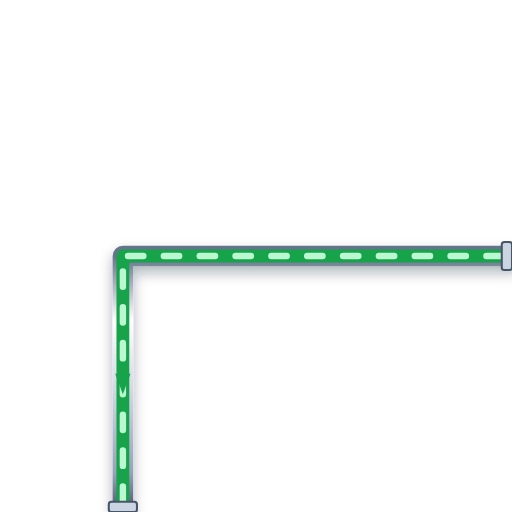
t = 0.00 s
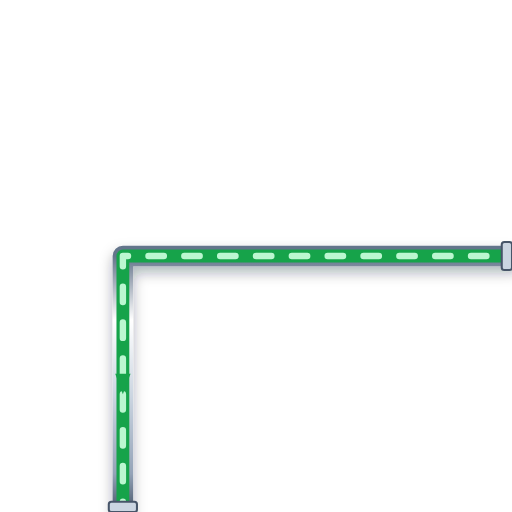
t = 0.20 s
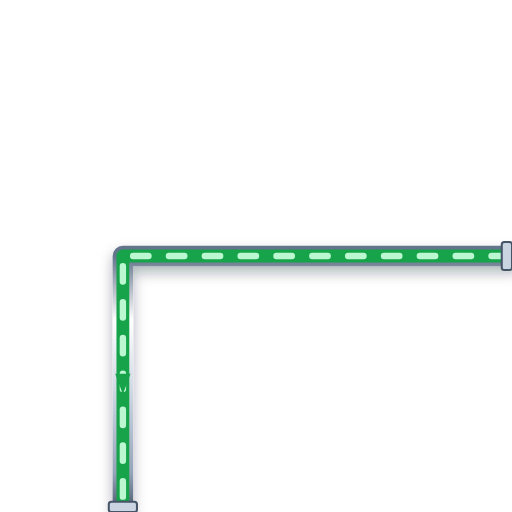
t = 0.40 s
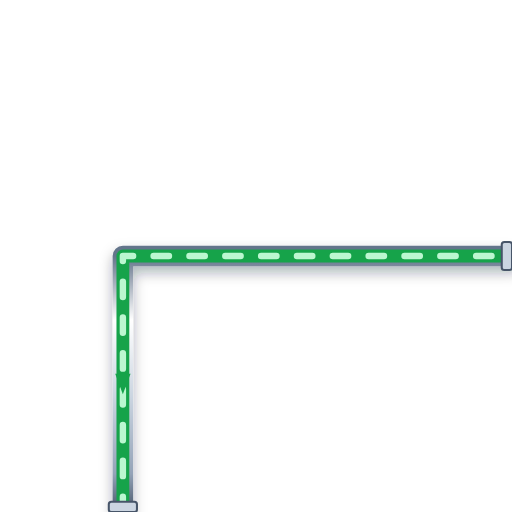
t = 0.60 s

The animated SVG that drew these frames (rendered in a browser with its animation timeline set to each time). Animation: 1 CSS @keyframes rule; one cycle of 0.80 s, repeats indefinitely.

<svg xmlns="http://www.w3.org/2000/svg" viewBox="0 0 200 200" width="200" height="200">
  <defs>
    <style>
      @keyframes p-flow-anim {
        from { stroke-dashoffset: 24; } to { stroke-dashoffset: 0; }
      }
      .anim-p-flow {
        stroke-dasharray: 6 8;
        animation: p-flow-anim 0.8s linear infinite;
      }
    </style>
    <filter id="ssPipeShadow" x="-15%" y="-15%" width="130%" height="130%">
      <feDropShadow dx="0" dy="2.5" stdDeviation="2.5" flood-color="#0f172a" flood-opacity="0.32" />
    </filter>
    <linearGradient id="ssPipeGradH" x1="0%" y1="0%" x2="0%" y2="100%">
      <stop offset="0%" stop-color="#64748b" /><stop offset="25%" stop-color="#ffffff" />
      <stop offset="55%" stop-color="#cbd5e1" /><stop offset="85%" stop-color="#94a3b8" /><stop offset="100%" stop-color="#475569" />
    </linearGradient>
  </defs>

  <!-- Stainless Steel 316 Outer Casing (8px with 3D Drop Shadow) -->
  <path d="M 200 100 L 48 100 L 48 200" stroke="url(#ssPipeGradH)" stroke-width="8" fill="none" stroke-linecap="round" stroke-linejoin="round" filter="url(#ssPipeShadow)"/>

  <!-- Process Fluid Core (5px) -->
  <path d="M 200 100 L 48 100 L 48 200" stroke="#16A34A" stroke-width="5" fill="none" stroke-linecap="round" stroke-linejoin="round"/>

  <!-- Animated Fluid Flow Stream Dashes (2.5px) -->
  <path d="M 200 100 L 48 100 L 48 200" stroke="#BBF7D0" stroke-width="2.5" fill="none" stroke-linejoin="round" stroke-linecap="round" class="anim-p-flow"/>

  <!-- Directional Flow Arrow -->
  <polygon points="45,146 48,154 51,146" fill="#16A34A" />

  <!-- ANSI Flange Connection Collars -->
  <rect x="196" y="94.5" width="4" height="11" rx="1" fill="#cbd5e1" stroke="#475569" stroke-width="0.8"/>
  <rect x="42.5" y="196" width="11" height="4" rx="1" fill="#cbd5e1" stroke="#475569" stroke-width="0.8"/>
</svg>
